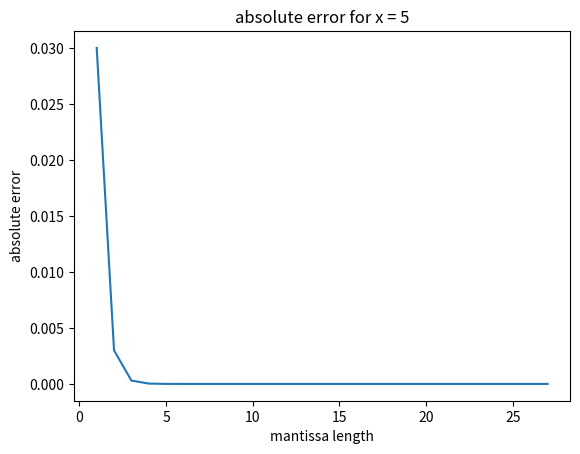
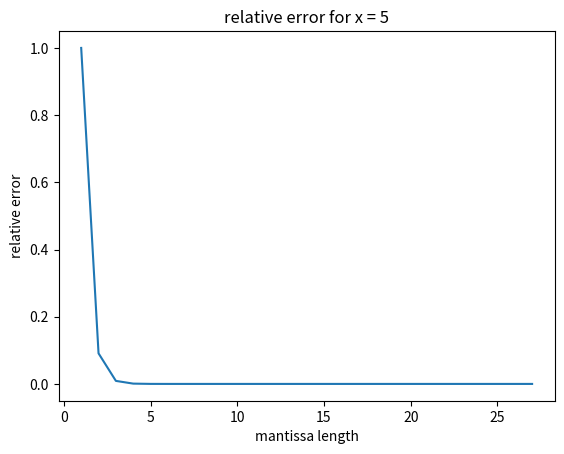

Here is the Python script that generated these plots, in order:
"""
    forged by:
    Christian Parpart
    Kei Thoma (574 613)
"""


# ----------------------------------------------------------------------------------------------------------
# FRAGEN AN CHRIS
# ----------------------------------------------------------------------------------------------------------

# in class Equation, würde es nicht besser sein wenn die Funktionen static oder class methods wären?
# in main() teste ich verschiedene Sachen aus und habe gerade ein if-Switch, der bestimmt von Pylint
# bemäckert wird
# wie macht man solche Sachen am besten?


import decimal
import numpy as np
import matplotlib.pyplot as plt


# for ease of use
D = decimal.Decimal


# ----------------------------------------------------------------------------------------------------------
# EXERCISE 3
# ----------------------------------------------------------------------------------------------------------


class Equation:
    """
        This is more of an auxiliary class to store the given equation '1/x - 1/(x + 1) = 1/(x * (x + 1))',
        and the two formulas which returns the absolute and the relative error. It can also draw graphs for
        both of the errors.

        Attributes:
            precision_ (int): the precision set for the whole Equation object; every term inside of an
            Equation object adheres to this precision; note that this attribute should be private and must
            not be changed unless 'change_precision(self, _precision)' is called

            equation_context_ (Context): this is the Context object from the decimal library with its 'prec'
            attribute to 'precision_' (see above); again this attribute should be private

        Methods:
            change_precision(self, _precision): changes the precision for the Equation object

            left_side(self, _x): the left side of the equation, '1/x - 1/(x + 1)'
            
            right_side(self, _x): the right side of the equation, '1/(x * (x + 1))'

            absolute_error(self, _x): the absolute difference of 'left_side(self, _x)' and 'right_side(self,
            _x)'

            relative_error(self, _x): the relative difference of 'left_side(self, _x)' and 'right_side(self,
            _x)'

            draw_absolute_error(self, _x): draws an two dimensional graph using matplotlib of
            'absolute_error(self, _x)' for a fixed x

            draw_relative_error(self, _x): draws an two dimensional graph using matplotlib of
            'relative_error(self, _x)' for a fixed x
    """
    def __init__(self, _precision = 28):
        """
        She constructs an equation object with respect to the desired precision.

        Arguments:
            _precision (int): the precision for the decimal.Decimal object; must not be zero or negative;
            is directly stored under 'precision_'; the default value is 28, the same as the default value in
            the decimal library
        
        Returns:
            nothing

        Raises:
            ValueError: if zero or negative values are passed as '_precision'
        """
        if _precision <= 1:
            raise ValueError("Class Equation: The precision must not be 0 or negative.")

        # set precision for the equation object locally
        self.precision_ = _precision
        self.equation_context_ = decimal.Context(_precision)


    def change_precision(self, _precision):
        """
            Since merely changing the 'precision_' attribute from the outside won't do anything, this
            methods allows the user to change the precision for a given object by correctly changing the
            'prec' attribute of the Context object

            Arguments:
                _precision (int): the precision for the decimal.Decimal object; must not be zero or
                negative; is directly stored under 'precision_'
            
            Returns:
                nothing

            Raises:
                ValueError: if zero or negative values are passed as '_precision'
        """
        if _precision < 1:
            raise ValueError("Class Equation: The precision must not be 0 or negative.")

        self.precision_ = _precision
        self.equation_context_.prec = _precision


    def left_side(self, _x):
        """
            She represents the left side of the equation '1/x - 1/(x + 1)'.

            Arguments:
                _x (int): the value for x; 0 and -1 are not allowed and this function will naturally raise
                a ZeroDivisionError
            
            Returns:
                (Decimal): the solution for the left side of the equation
        """
        with decimal.localcontext(self.equation_context_):
            return (D('1') / D(str(_x))) - D('1') / (D(str(_x)) + D('1'))


    def right_side(self, _x):
        """
            She represents the left side of the equation '1/x - 1/(x + 1)'.

            Arguments:
                _x (int): the value for x; 0 and -1 are not allowed and this function will naturally raise
                a ZeroDivisionError
            
            Returns:
                (Decimal): the solution for the right side of the equation
        """
        with decimal.localcontext(self.equation_context_):
            return D('1') / (D(str(_x)) * (D(str(_x)) + D('1')))


    def absolute_error(self, _x):
        """
            This methods computes the absolute difference between 'left_side(self, _x)' and
            'right_side(self, _x)'.

            Arguments:
                _x (int): the value for x for the equation

            Returns:
                (Decimal): the absolute difference between both side of the equation
        """
        with decimal.localcontext(self.equation_context_):
            return abs(self.left_side(_x) - self.right_side(_x))


    def relative_error(self, _x):
        """
            This methods computes the relative difference between 'left_side(self, _x)' and
            'right_side(self, _x)'.

            Arguments:
                _x (int): the value for x for the equation

            Returns:
                (Decimal): the relative difference between both side of the equation
        """
        with decimal.localcontext(self.equation_context_):
            return abs((self.left_side(_x) - self.right_side(_x)) / self.right_side(_x))



    def draw_absolute_error(self, _x):
        """
        She draws a two dimensional graph of the absolute error of the equation for a fixed x depending on
        the mantissa length
    
        Arguments:
            _x (int): the fixed x for which the graph is drawn

        Returns:
            nothing
        """
        # values for the x-axis (mantissa length)
        x_axis = np.arange(1, 28, 1)

        # values for the y-axis (absolute error)
        y_axis = []
        for significand in x_axis:
            self.change_precision(int(significand))
            y_axis.append(self.absolute_error(_x))

        # draw
        fig = plt.figure()
        axe = fig.add_subplot(1, 1, 1)

        axe.set_title("absolute error for x = " + str(_x))
        axe.set_xlabel("mantissa length")
        axe.set_ylabel("absolute error")   

        plt.plot(x_axis, y_axis)
        plt.show()


    def draw_relative_error(self, _x):
        """
        She draws a two dimensional graph of the absolute error of the equation for a fixed x depending on
        the mantissa length
    
        Arguments:
            _x (int): the fixed x for which the graph is drawn

        Returns:
            nothing
        """
        # values for the x-axis (mantissa length)
        x_axis = np.arange(1, 28, 1)

        # values for the y-axis (relative error)
        y_axis = []
        for significand in x_axis:
            self.change_precision(int(significand))
            y_axis.append(self.relative_error(_x))

        # draw
        fig = plt.figure()
        axe = fig.add_subplot(1, 1, 1)

        axe.set_title("relative error for x = " + str(_x))
        axe.set_xlabel("mantissa length")
        axe.set_ylabel("relative error")

        plt.plot(x_axis, y_axis)
        plt.show()


# ----------------------------------------------------------------------------------------------------------
# EXERCISE 2
# ----------------------------------------------------------------------------------------------------------


def explore_machine_epsilon(float_type):
    """
        This little algorithm tries to find the machine precision of the given float type, such as
        np.float16, iterativly.

        Arguments:
            float_type (class): the class for the float type we want to inspect; e.g. np.float32

        Returns:
            epsilon (float_type): the machine precision; its data type corresponds to the data type passed
            as the argument
    """
    epsilon = float_type(1.0)

    while float_type(1.0 + epsilon * 0.5) != 1.0:
        epsilon = float_type(epsilon * 0.5)

    return epsilon


def main():
    """
        WRITE THIS.
    """

    # set here what to test
    test_switch = {'epsilon': False, 'equation': False, 'draw': True}

    if test_switch['epsilon']:
        float_type_list = (np.float16, np.float32, np.float64)  

        print("In the following we print out for each given floating type the name of the type, the precision" +
              "found by the algorithm (see explore_machine_epsilon(float_type), the actual precision given by" +
              "numpy native function 'finfo()' and finally the precision given by the formula " +
              "'eps = 7 / 3 - 4 / 3 - 1')")
        print("\n\n")

        for each in float_type_list:
            # the following is an alternative way to calculate the machine precision; for the validity of this
            # formula see the documentation
            alternative = each(abs(each(7 / 3) - each(4 / 3) - each(1.0)))  

            # padding in the second line added for readability
            # "__name__" returns the name of the class; such as "np.float16"
            print("The machine epsilon for {0} is:".format(each.__name__))
            print("              {0}".format(explore_machine_epsilon(each)))
            print("it should be: {0}".format(np.finfo(each).eps))
            print("alternativly: {0}\n".format(alternative))
        
        print("\n\n")

    if test_switch['equation']:
        print("Now we will test the class Equation.")
        print("\n\n")

        obj1 = Equation(2)
        obj2 = Equation(8)

        for number in range(1, 21):
            print("x = {0}\n".format(number))
            print("precision: {0}".format(obj1.precision_))
            print("left side:  {0}".format(obj1.left_side(number)))
            print("right side: {0}".format(obj1.right_side(number)))
            print("abs error:  {0}".format(obj1.absolute_error(number)))
            print("rel error:  {0}".format(obj1.relative_error(number)))
            print()
            print("precision: {0}".format(obj2.precision_))
            print("left side:  {0}".format(obj2.left_side(number)))
            print("right side: {0}".format(obj2.right_side(number)))
            print("abs error:  {0}".format(obj2.absolute_error(number)))
            print("rel error:  {0}".format(obj2.relative_error(number)))
            print("\n--------------------\n")

        print("\n\n")

    if test_switch['draw']:
        draw_graph_x = 5
        print("We will draw the graph for x = {0}".format(draw_graph_x))
        obj3 = Equation()
        obj3.draw_absolute_error(draw_graph_x)
        obj3.draw_relative_error(draw_graph_x)
        print("\n\n")




if __name__ == "__main__":
    main()
